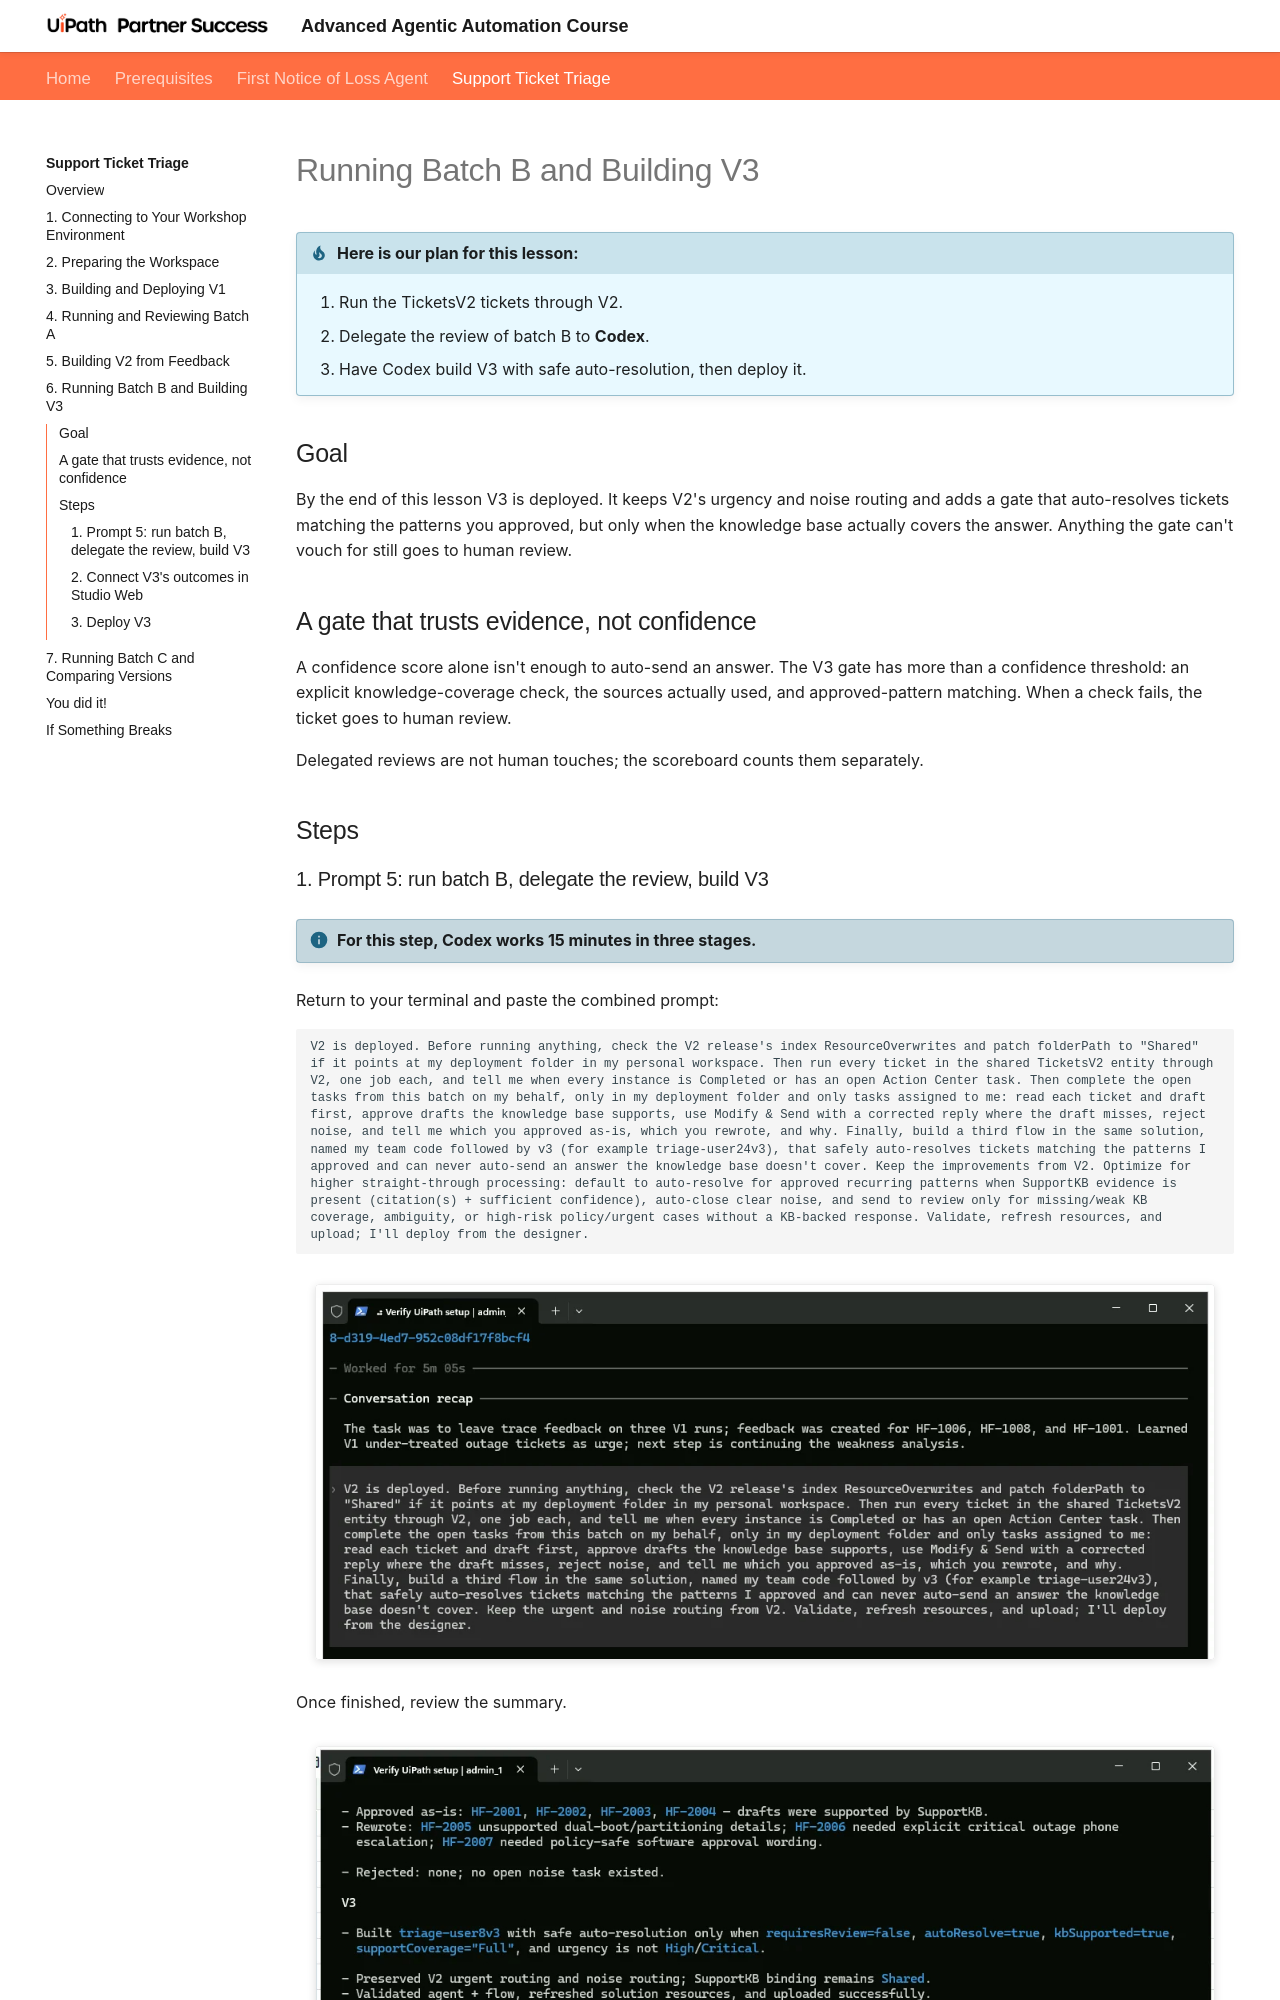

repository: UiPath-Technical-Partner-Success/AgenticAdvancedWorkshop · page: support-ticket-triage/6-run-batch-b-and-build-v3/index.html · generator: mkdocs

# Running Batch B and Building V3

!!! tip "Here is our plan for this lesson:"

    1. Run the TicketsV2 tickets through V2.
    2. Delegate the review of batch B to **Codex**.
    3. Have Codex build V3 with safe auto-resolution, then deploy it.

## Goal

By the end of this lesson V3 is deployed. It keeps V2's urgency and noise routing and adds a gate that auto-resolves tickets matching the patterns you approved, but only when the knowledge base actually covers the answer. Anything the gate can't vouch for still goes to human review.

## A gate that trusts evidence, not confidence

A confidence score alone isn't enough to auto-send an answer. The V3 gate has more than a confidence threshold: an explicit knowledge-coverage check, the sources actually used, and approved-pattern matching. When a check fails, the ticket goes to human review.

Delegated reviews are not human touches; the scoreboard counts them separately.

## Steps
